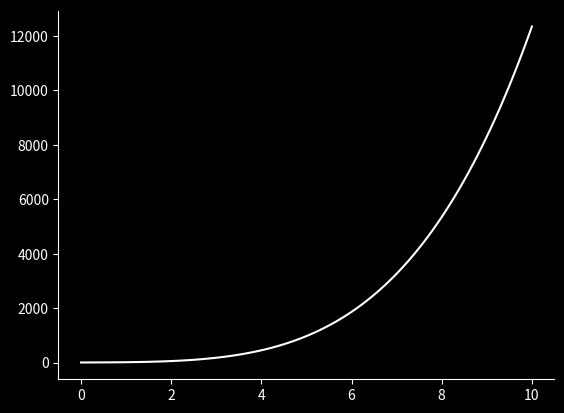

Source code (Python):
import matplotlib.pyplot as plt
import numpy as np

fig = plt.figure()

background_col = 'xkcd:black'
face_col = (0,0,0) #(0.06,0.06,0.06)

fig.patch.set_facecolor(background_col)
# plot_fn()
ax = plt.gca()
ax.set_facecolor(face_col)
ax.spines['bottom'].set_color('white')
# ax.spines['top'].set_color('white')
ax.spines['left'].set_color('white')
# ax.spines['right'].set_color('white')
ax.xaxis.label.set_color('white')
ax.yaxis.label.set_color('white')
# ax.grid(alpha=0.1)
ax.title.set_color('white')
ax.tick_params(axis='x', colors='white')
ax.tick_params(axis='y', colors='white')



curve = np.array([1,2,3,4,5])
x = np.linspace(0,10,100)
y = [np.polyval(curve, i) for i in x]
plt.plot(x, y, color='xkcd:white')

plt.show()